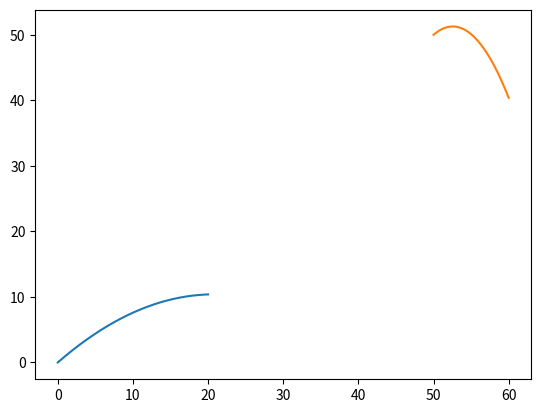

Write Python code to recreate this figure.
import math
import matplotlib.pyplot as mpp

MODEL_G = 9.81
MODEL_DT = 0.001

class Body:
    def __init__(self, x, y, vx, vy):
        self.x = x
        self.y = y
        self.vx = vx
        self.vy = vy

        self.trajektory_x = []
        self.trajektory_y = []

    def advance(self):
        self.trajektory_x.append(self.x)
        self.trajektory_y.append(self.y)

        self.x += self.vx * MODEL_DT
        self.y += self.vy * MODEL_DT
        self.vy -= MODEL_G * MODEL_DT


class Rocket(Body):
    def __init__(self, x, y, vx, vy, a, m, vm):
        super().__init__(x, y, vx, vy)
        self.a = a
        self.m = m
        self.vm = vm

    def advance(self):
        super().advance()
        if self.m > 0:
            if self.m - self.vm * MODEL_DT > 0:
                self.m -= self.vm * MODEL_DT
            else:
                self.m = 0
            self.vy += self.a * MODEL_DT


r = Rocket(0, 0, 10, 10, 5, 500, 100)
b = Body(50, 50, 5, 5)
time = 0

while time < 2:
    r.advance()
    b.advance()
    time += MODEL_DT

mpp.plot(r.trajektory_x, r.trajektory_y)
mpp.show()

mpp.plot(b.trajektory_x, b.trajektory_y)
mpp.show()